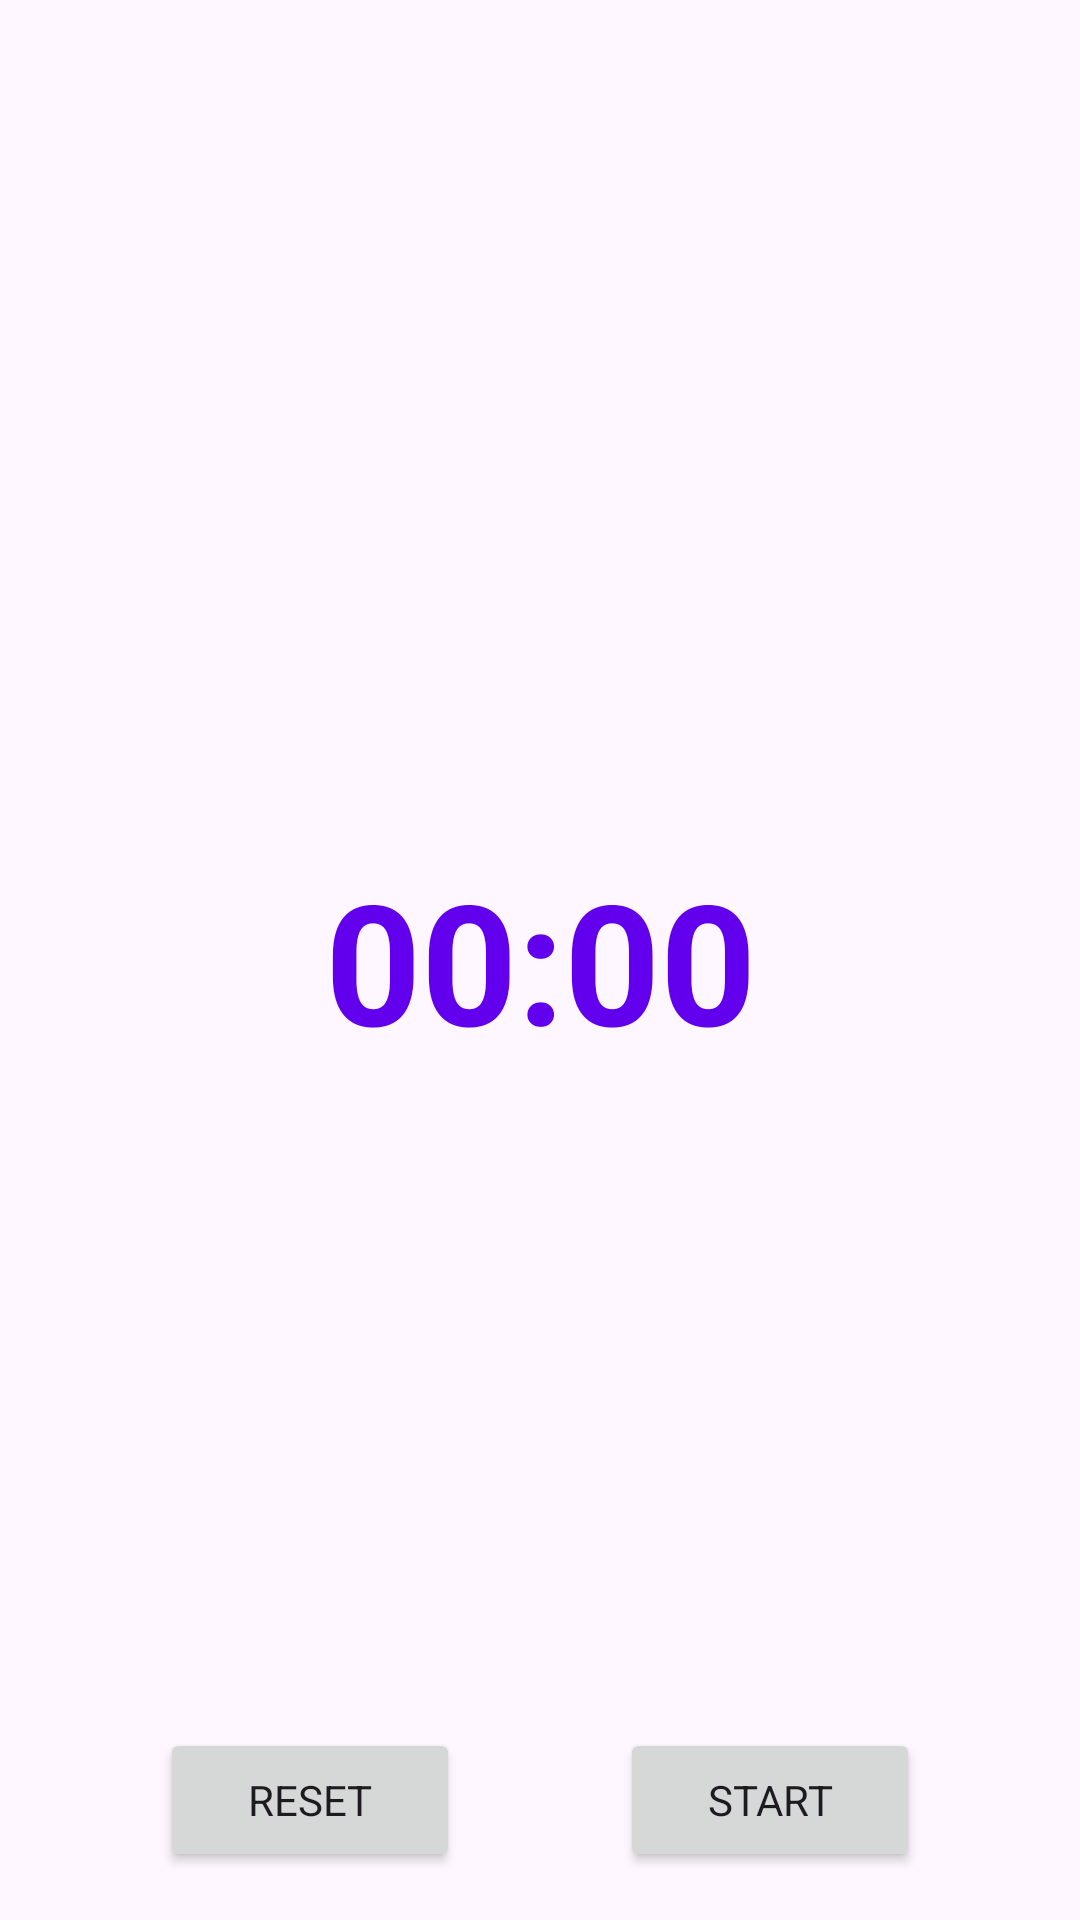

Write the Android layout XML for this screen, with the resource values it uses.
<!-- AndroidManifest.xml: application theme Theme.Despertador -->
<!-- res/layout/fragment_watch.xml -->
<?xml version="1.0" encoding="utf-8"?>
<androidx.constraintlayout.widget.ConstraintLayout xmlns:android="http://schemas.android.com/apk/res/android"
    xmlns:app="http://schemas.android.com/apk/res-auto"
    xmlns:tools="http://schemas.android.com/tools"
    android:layout_width="match_parent"
    android:layout_height="match_parent"
    tools:context=".ui.fragments.timer.WatchFragment">

    <TextView
        android:id="@+id/textViewTimer"
        android:layout_width="wrap_content"
        android:layout_height="wrap_content"
        android:textColor="@color/purple_500"
        android:text="00:00"
        android:textSize="56sp"
        android:textStyle="bold"
        app:layout_constraintBottom_toBottomOf="parent"
        app:layout_constraintEnd_toEndOf="parent"
        app:layout_constraintStart_toStartOf="parent"
        app:layout_constraintTop_toTopOf="parent" />


    <Button
        android:id="@+id/buttonTimerStart"
        android:layout_width="100dp"
        android:layout_height="wrap_content"
        android:text="Start"
        android:layout_marginBottom="16dp"
        app:layout_constraintBottom_toBottomOf="parent"
        app:layout_constraintEnd_toEndOf="parent"
        app:layout_constraintStart_toEndOf="@+id/buttonTimerZero" />

    <Button
        android:id="@+id/buttonTimerZero"
        android:layout_width="100dp"
        android:layout_height="wrap_content"
        android:text="Reset"
        app:layout_constraintBottom_toBottomOf="@+id/buttonTimerStart"
        app:layout_constraintEnd_toStartOf="@id/buttonTimerStart"
        app:layout_constraintStart_toStartOf="parent"
        app:layout_constraintTop_toTopOf="@+id/buttonTimerStart" />
</androidx.constraintlayout.widget.ConstraintLayout>
<!-- resources referenced by this layout -->
<resources>
  <color name="purple_500">#FF6200EE</color>
  <style name="Theme.Despertador" parent="Theme.Material3.DayNight.NoActionBar">
          
          <item name="colorPrimary">@color/purple_500</item>
          <item name="colorPrimaryVariant">@color/purple_700</item>
          <item name="colorOnPrimary">@color/white</item>
          
          <item name="colorSecondary">@color/teal_200</item>
          <item name="colorSecondaryVariant">@color/teal_700</item>
          <item name="colorOnSecondary">@color/black</item>
          
          <item name="android:statusBarColor">?attr/colorPrimaryVariant</item>
          
          <item name="background">@color/white_plus</item>
  
          
          <item name="fontFamily">@font/inter_medium</item>
      </style>
  <color name="purple_700">#FF3700B3</color>
  <color name="white">#FFFFFFFF</color>
  <color name="teal_200">#FF03DAC5</color>
  <color name="teal_700">#FF018786</color>
  <color name="black">#FF000000</color>
  <color name="white_plus">#FFB2B2B2</color>
</resources>
